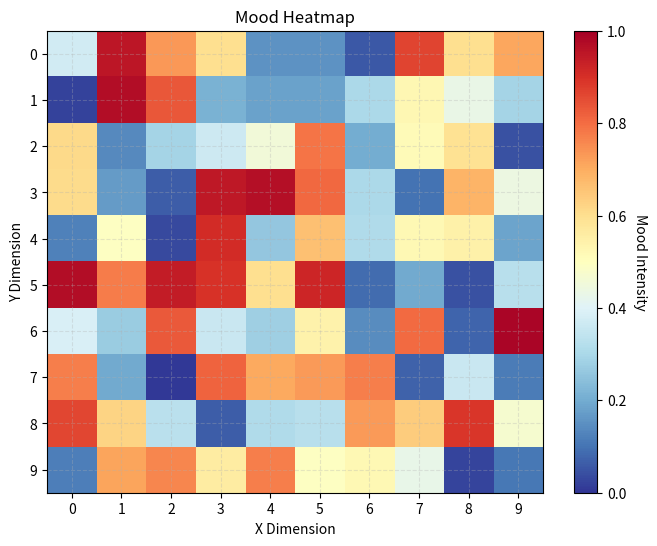
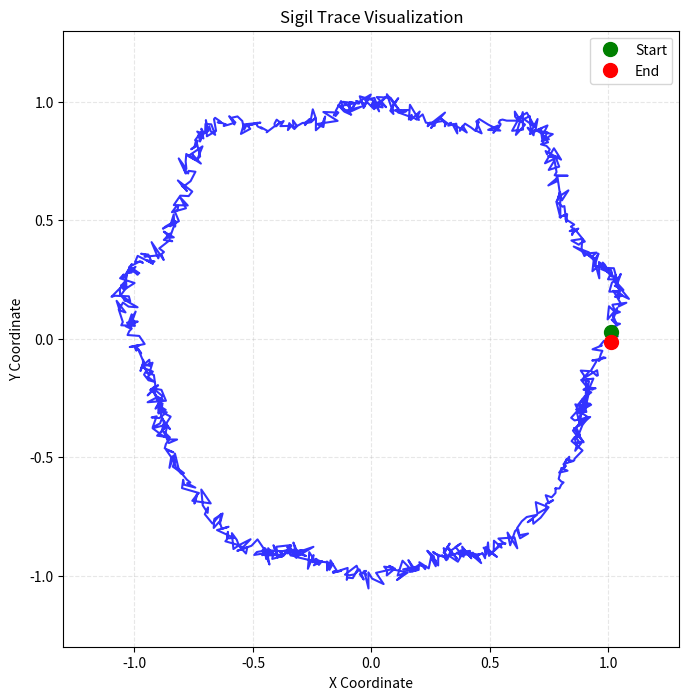
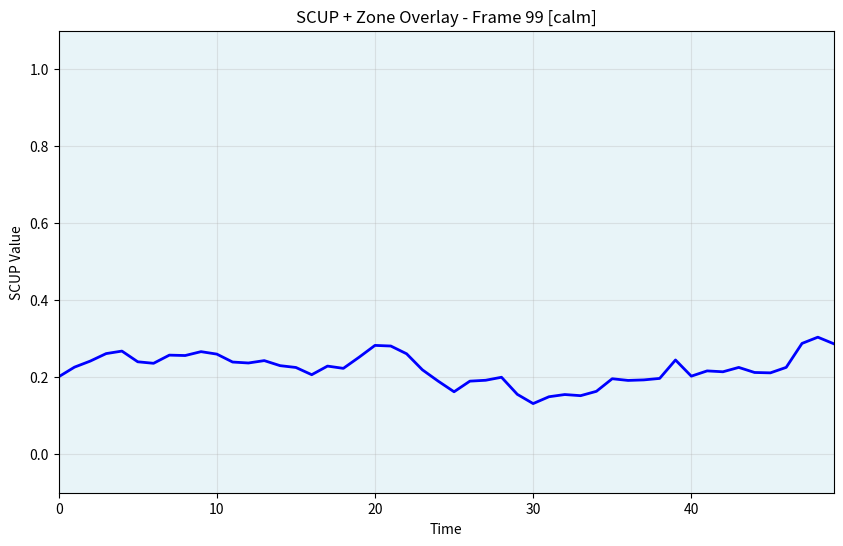
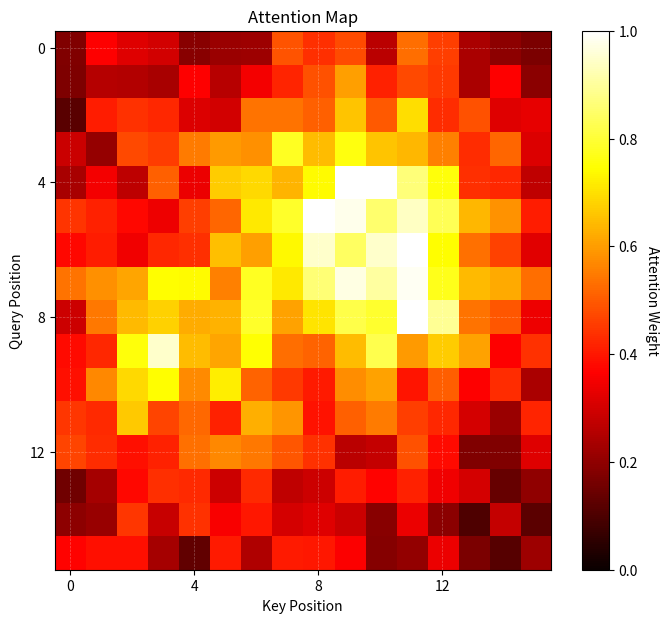
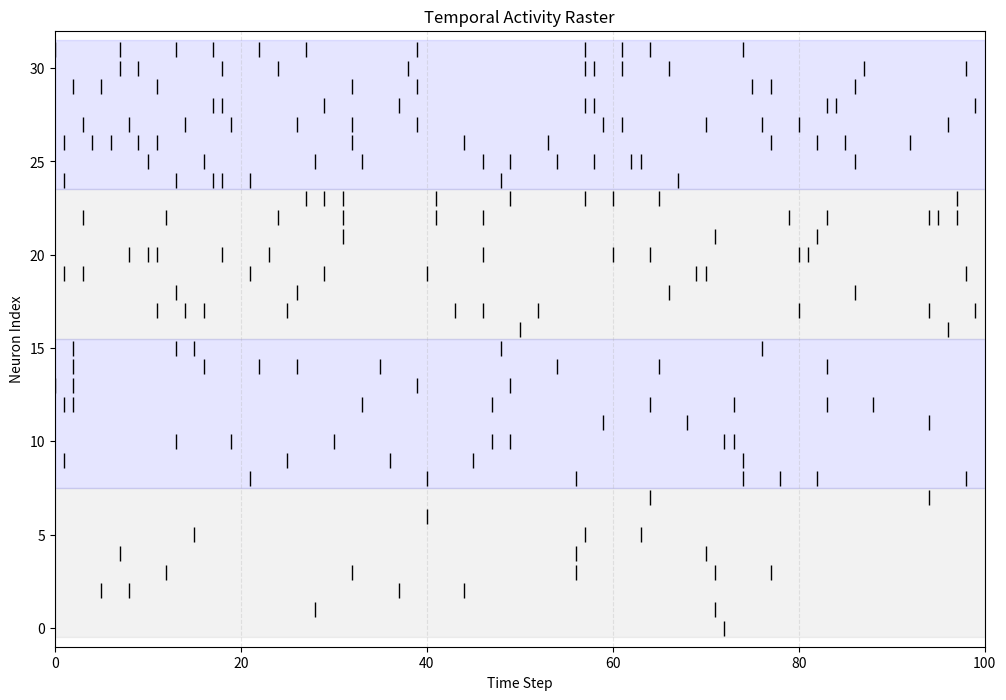
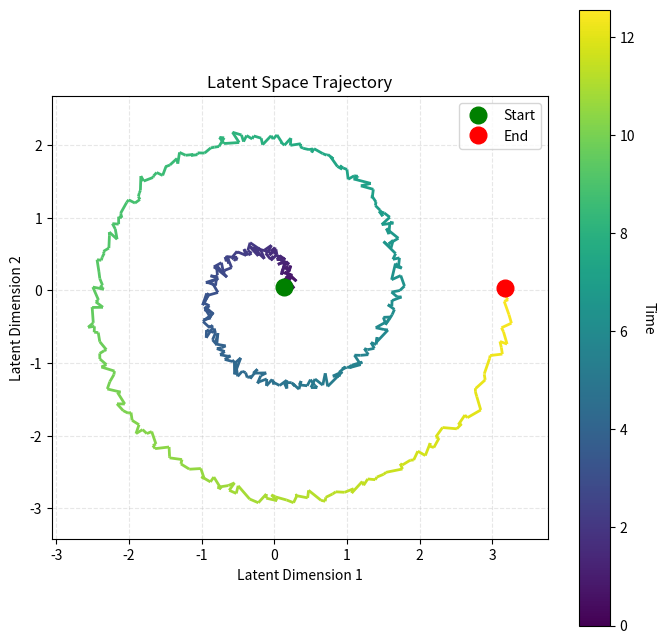
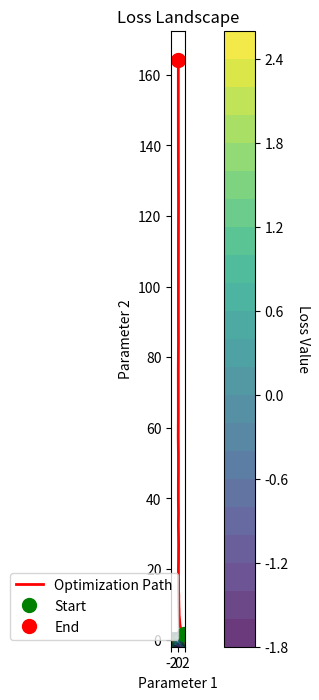
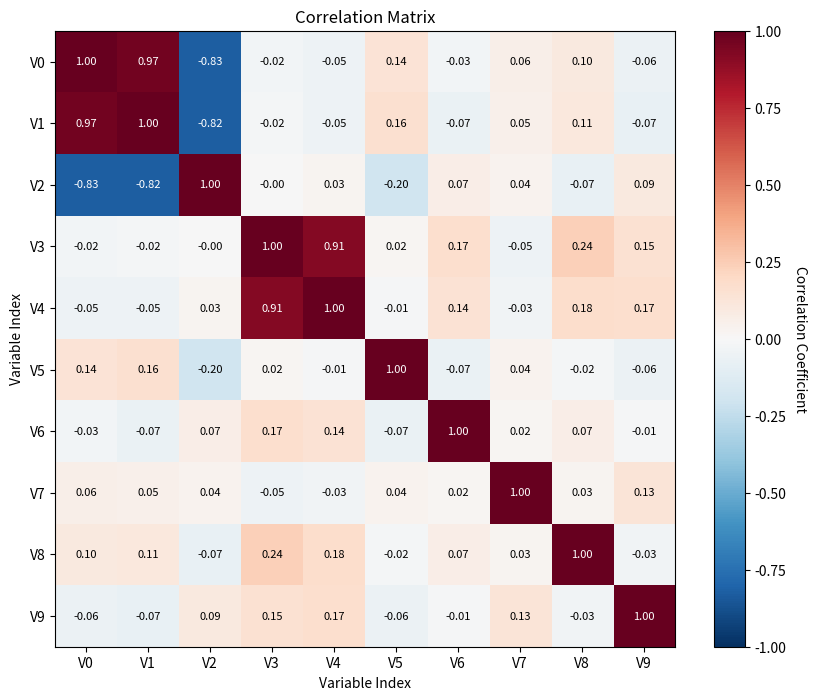
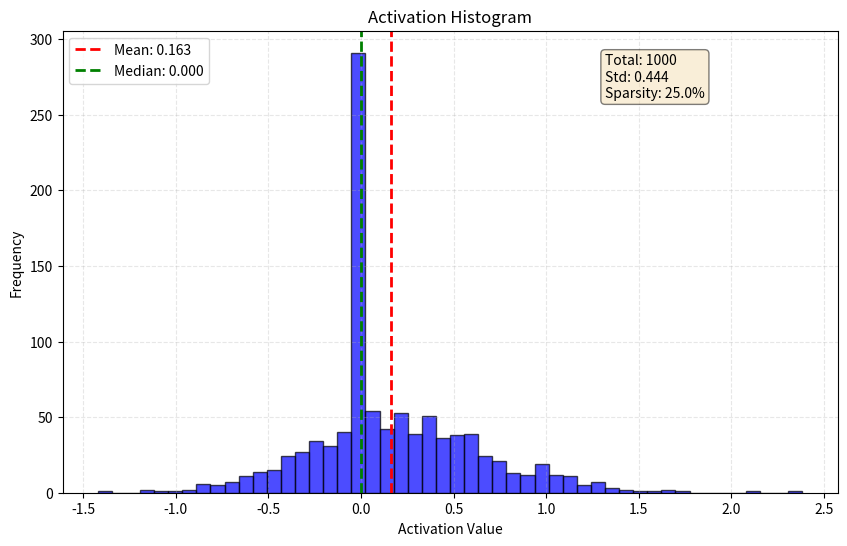
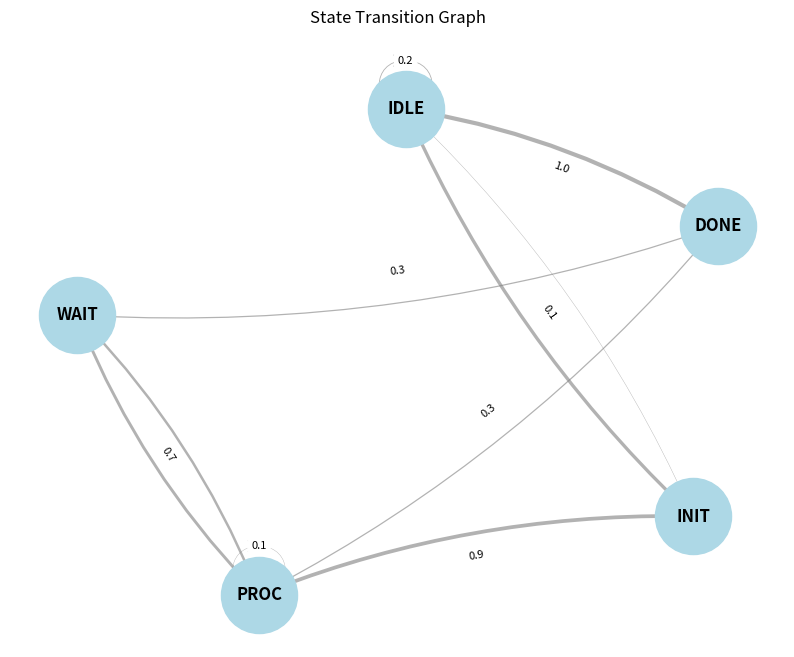
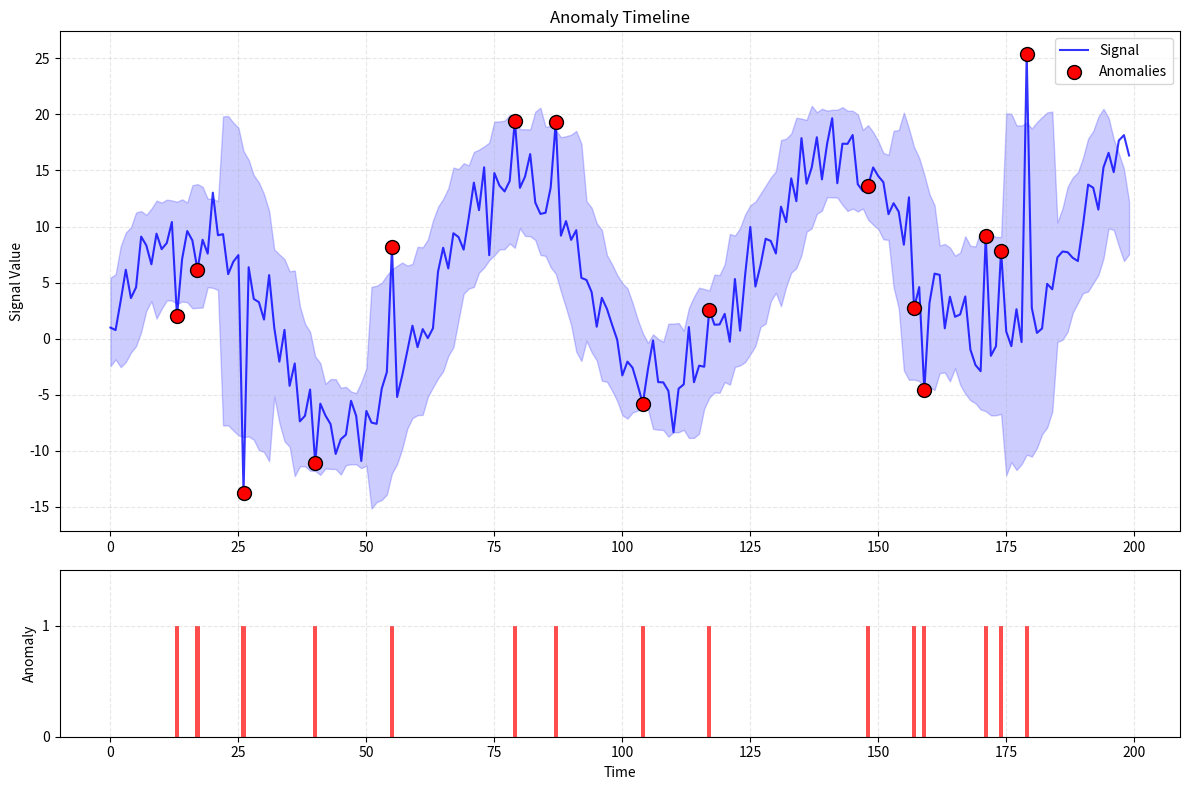
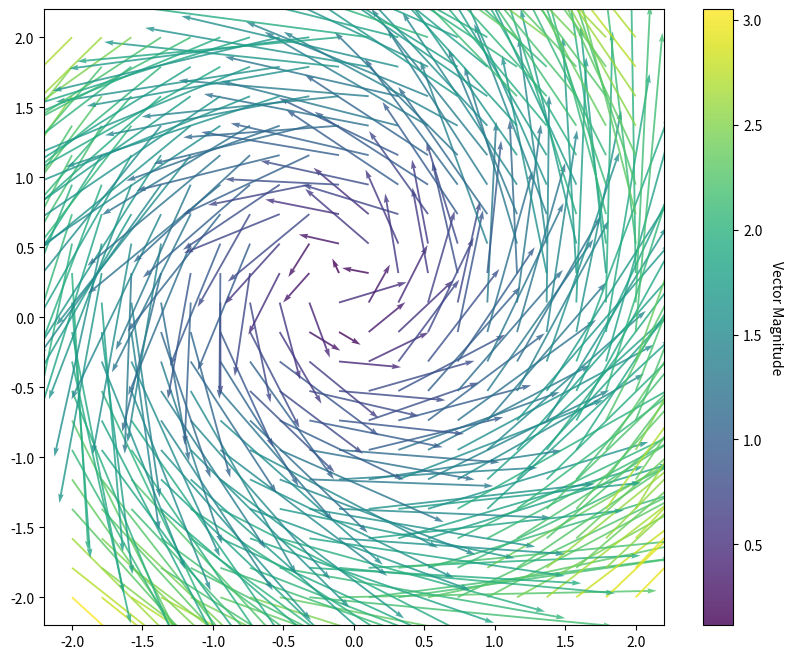

Recreate these plots in Python, in order.
#!/usr/bin/env python
"""
Unified DAWN Visual Process Runner
Run all or any of the 12 visual process scripts from a single CLI.
"""

import sys
import os
from pathlib import Path
import numpy as np
import matplotlib.pyplot as plt
import matplotlib.animation as animation

# Optional imports
try:
    import networkx as nx
except ImportError:
    nx = None
try:
    from scipy import signal
except ImportError:
    signal = None
try:
    from matplotlib.patches import Circle
except ImportError:
    Circle = None
try:
    from matplotlib.collections import LineCollection
except ImportError:
    LineCollection = None

# 1. Drift Vector Field
def run_drift_vector_field(*args, **kwargs):
    output_dir = Path("visual/outputs/drift_vector_field")
    output_dir.mkdir(parents=True, exist_ok=True)
    x = np.linspace(-2, 2, 20)
    y = np.linspace(-2, 2, 20)
    X, Y = np.meshgrid(x, y)
    drift_x = 0.2
    drift_y = 0.1
    U = -Y + drift_x
    V = X + drift_y
    np.random.seed(42)
    noise_scale = 0.1
    U += np.random.randn(*U.shape) * noise_scale
    V += np.random.randn(*V.shape) * noise_scale
    magnitude = np.sqrt(U**2 + V**2)
    fig, ax = plt.subplots(figsize=(10, 8))
    q = ax.quiver(X, Y, U, V, magnitude, scale_units='xy', scale=1, cmap='viridis', alpha=0.8)
    cbar = plt.colorbar(q, ax=ax)
    cbar.set_label('Vector Magnitude', rotation=270, labelpad=15)
    ax.streamplot(X, Y, U, V, color='gray', density=0.5, linewidth=0.5, alpha=0.5)
    ax.set_title('Drift Vector Field')
    ax.set_xlabel('X Coordinate')
    ax.set_ylabel('Y Coordinate')
    ax.set_aspect('equal')
    ax.grid(True, alpha=0.3, linestyle='--')
    output_path = output_dir / "drift_vector_field.png"
    plt.savefig(output_path, dpi=150, bbox_inches='tight')
    plt.close()
    print(f"SUCCESS: Drift vector field saved to {output_path}")
    return str(output_path)

# 2. Mood Heatmap
def run_mood_heatmap(*args, **kwargs):
    output_dir = Path("visual/outputs/mood_heatmap")
    output_dir.mkdir(parents=True, exist_ok=True)
    np.random.seed(42)
    mood_data = np.random.rand(10, 10)
    fig, ax = plt.subplots(figsize=(8, 6))
    im = ax.imshow(mood_data, cmap='RdYlBu_r', aspect='auto', vmin=0, vmax=1)
    cbar = plt.colorbar(im, ax=ax)
    cbar.set_label('Mood Intensity', rotation=270, labelpad=15)
    ax.set_title('Mood Heatmap')
    ax.set_xlabel('X Dimension')
    ax.set_ylabel('Y Dimension')
    ax.set_xticks(np.arange(10))
    ax.set_yticks(np.arange(10))
    ax.grid(True, alpha=0.3, linestyle='--')
    output_path = output_dir / "mood_heatmap.png"
    plt.savefig(output_path, dpi=150, bbox_inches='tight')
    plt.close()
    print(f"SUCCESS: Mood heatmap saved to {output_path}")
    return str(output_path)

# 3. Sigil Trace Visualizer
def run_sigil_trace_visualizer(*args, **kwargs):
    output_dir = Path("visual/outputs/sigil_trace_visualizer")
    output_dir.mkdir(parents=True, exist_ok=True)
    np.random.seed(42)
    n_points = 1000
    t = np.linspace(0, 2*np.pi, n_points)
    radius = 1.0
    noise_amplitude = 0.1
    x = radius * np.cos(t) + noise_amplitude * np.sin(5*t) * np.cos(3*t)
    y = radius * np.sin(t) + noise_amplitude * np.cos(7*t) * np.sin(2*t)
    x += np.random.randn(n_points) * 0.02
    y += np.random.randn(n_points) * 0.02
    fig, ax = plt.subplots(figsize=(8, 8))
    ax.plot(x, y, 'b-', linewidth=1.5, alpha=0.8)
    ax.plot(x[0], y[0], 'go', markersize=10, label='Start')
    ax.plot(x[-1], y[-1], 'ro', markersize=10, label='End')
    ax.set_title('Sigil Trace Visualization')
    ax.set_xlabel('X Coordinate')
    ax.set_ylabel('Y Coordinate')
    ax.set_aspect('equal')
    ax.grid(True, alpha=0.3, linestyle='--')
    ax.legend()
    margin = 0.2
    ax.set_xlim(-radius-margin-noise_amplitude, radius+margin+noise_amplitude)
    ax.set_ylim(-radius-margin-noise_amplitude, radius+margin+noise_amplitude)
    output_path = output_dir / "sigil_trace.png"
    plt.savefig(output_path, dpi=150, bbox_inches='tight')
    plt.close()
    print(f"SUCCESS: Sigil trace visualization saved to {output_path}")
    return str(output_path)

# 4. SCUP Zone Animator
def run_scup_zone_animator(*args, **kwargs):
    output_dir = Path("visual/outputs/scup_zone_animator")
    output_dir.mkdir(parents=True, exist_ok=True)
    np.random.seed(42)
    n_frames = 100
    time_points = 50
    scup_data = []
    current_value = 0.5
    for frame in range(n_frames):
        frame_data = []
        for t in range(time_points):
            current_value += np.random.randn() * 0.02
            current_value = np.clip(current_value, 0, 1)
            frame_data.append(current_value)
        scup_data.append(frame_data)
    scup_data = np.array(scup_data)
    fig, ax = plt.subplots(figsize=(10, 6))
    x = np.arange(time_points)
    line, = ax.plot([], [], 'b-', linewidth=2)
    ax.set_xlim(0, time_points-1)
    ax.set_ylim(-0.1, 1.1)
    ax.set_xlabel('Time')
    ax.set_ylabel('SCUP Value')
    ax.grid(True, alpha=0.3)
    def get_zone(value):
        if value < 0.33:
            return 'calm', '#E8F4F8'
        elif value < 0.66:
            return 'active', '#FFF4E6'
        else:
            return 'surge', '#FFE6E6'
    def animate(frame):
        data = scup_data[frame]
        line.set_data(x, data)
        avg_value = np.mean(data)
        zone, color = get_zone(avg_value)
        ax.set_facecolor(color)
        ax.set_title(f'SCUP + Zone Overlay - Frame {frame} [{zone}]')
        return line,
    anim = animation.FuncAnimation(fig, animate, frames=n_frames, interval=50, blit=True)
    output_path = output_dir / "scup_zone_animation.gif"
    anim.save(output_path, writer='pillow', fps=20)
    plt.close()
    print(f"SUCCESS: SCUP zone animation saved to {output_path}")
    return str(output_path)

# 5. Attention Map (extended version)
def run_attention_map(*args, **kwargs):
    output_dir = Path("visual/outputs/attention_map")
    output_dir.mkdir(parents=True, exist_ok=True)
    np.random.seed(42)
    size = 16
    attention_data = np.random.rand(size, size) * 0.3
    for _ in range(3):
        cx, cy = np.random.randint(2, size-2, 2)
        for i in range(size):
            for j in range(size):
                dist = np.sqrt((i-cx)**2 + (j-cy)**2)
                attention_data[i, j] += np.exp(-dist/3) * 0.7
    attention_data = np.clip(attention_data, 0, 1)
    fig, ax = plt.subplots(figsize=(8, 7))
    im = ax.imshow(attention_data, cmap='hot', aspect='auto', vmin=0, vmax=1)
    cbar = plt.colorbar(im, ax=ax)
    cbar.set_label('Attention Weight', rotation=270, labelpad=15)
    ax.set_title('Attention Map')
    ax.set_xlabel('Key Position')
    ax.set_ylabel('Query Position')
    ax.set_xticks(np.arange(0, size, 4))
    ax.set_yticks(np.arange(0, size, 4))
    ax.grid(True, alpha=0.3, linestyle='--', color='white', linewidth=0.5)
    output_path = output_dir / "attention_map.png"
    plt.savefig(output_path, dpi=150, bbox_inches='tight')
    plt.close()
    print(f"SUCCESS: Attention map saved to {output_path}")
    return str(output_path)

# 6. Temporal Activity Raster (extended version)
def run_temporal_activity_raster(*args, **kwargs):
    output_dir = Path("visual/outputs/temporal_activity_raster")
    output_dir.mkdir(parents=True, exist_ok=True)
    np.random.seed(42)
    n_neurons = 32
    n_timesteps = 100
    spike_data = []
    for i in range(n_neurons):
        firing_rate = 0.02 + (i/n_neurons) * 0.08
        spikes = np.random.rand(n_timesteps) < firing_rate
        spike_data.append(spikes)
    spike_data = np.array(spike_data)
    fig, ax = plt.subplots(figsize=(12, 8))
    for i in range(n_neurons):
        spike_times = np.where(spike_data[i])[0]
        ax.vlines(spike_times, i-0.4, i+0.4, colors='black', linewidth=1)
    ax.set_title('Temporal Activity Raster')
    ax.set_xlabel('Time Step')
    ax.set_ylabel('Neuron Index')
    ax.set_xlim(0, n_timesteps)
    ax.set_ylim(-1, n_neurons)
    ax.grid(True, axis='x', alpha=0.3, linestyle='--')
    for i in range(0, n_neurons, 8):
        ax.axhspan(i-0.5, i+7.5, alpha=0.1, color='blue' if (i//8)%2 else 'gray')
    output_path = output_dir / "temporal_activity_raster.png"
    plt.savefig(output_path, dpi=150, bbox_inches='tight')
    plt.close()
    print(f"SUCCESS: Temporal activity raster saved to {output_path}")
    return str(output_path)

# 7. Latent Space Trajectory (extended version)
def run_latent_space_trajectory(*args, **kwargs):
    output_dir = Path("visual/outputs/latent_space_trajectory")
    output_dir.mkdir(parents=True, exist_ok=True)
    np.random.seed(42)
    n_points = 500
    t = np.linspace(0, 4*np.pi, n_points)
    radius = 0.1 + t/4
    x = radius * np.cos(t) + np.random.randn(n_points) * 0.05
    y = radius * np.sin(t) + np.random.randn(n_points) * 0.05
    if LineCollection is None:
        print("WARNING: matplotlib LineCollection not available, skipping color gradient.")
        return None
    fig, ax = plt.subplots(figsize=(8, 8))
    points = np.array([x, y]).T.reshape(-1, 1, 2)
    segments = np.concatenate([points[:-1], points[1:]], axis=1)
    lc = LineCollection(segments, cmap='viridis', linewidth=2)
    lc.set_array(t)
    line = ax.add_collection(lc)
    cbar = plt.colorbar(line, ax=ax)
    cbar.set_label('Time', rotation=270, labelpad=15)
    ax.plot(x[0], y[0], 'go', markersize=12, label='Start', zorder=5)
    ax.plot(x[-1], y[-1], 'ro', markersize=12, label='End', zorder=5)
    ax.set_title('Latent Space Trajectory')
    ax.set_xlabel('Latent Dimension 1')
    ax.set_ylabel('Latent Dimension 2')
    ax.set_aspect('equal')
    ax.grid(True, alpha=0.3, linestyle='--')
    ax.legend()
    margin = 0.5
    ax.set_xlim(x.min()-margin, x.max()+margin)
    ax.set_ylim(y.min()-margin, y.max()+margin)
    output_path = output_dir / "latent_space_trajectory.png"
    plt.savefig(output_path, dpi=150, bbox_inches='tight')
    plt.close()
    print(f"SUCCESS: Latent space trajectory saved to {output_path}")
    return str(output_path)

# 8. Loss Landscape (extended version)
def run_loss_landscape(*args, **kwargs):
    output_dir = Path("visual/outputs/loss_landscape")
    output_dir.mkdir(parents=True, exist_ok=True)
    np.random.seed(42)
    x = np.linspace(-2, 2, 100)
    y = np.linspace(-2, 2, 100)
    X, Y = np.meshgrid(x, y)
    Z = 0.5 * (X**2 - Y**2) + 0.2 * np.sin(3*X) * np.cos(3*Y) + 0.1 * (X**2 + Y**2)
    n_steps = 50
    path_x = [1.5]
    path_y = [1.5]
    for i in range(n_steps-1):
        dx = 2 * path_x[-1] + 0.6 * np.cos(3*path_x[-1]) * np.cos(3*path_y[-1])
        dy = -2 * path_y[-1] - 0.6 * np.sin(3*path_x[-1]) * np.sin(3*path_y[-1])
        lr = 0.05
        path_x.append(path_x[-1] - lr * dx + np.random.randn() * 0.01)
        path_y.append(path_y[-1] - lr * dy + np.random.randn() * 0.01)
    fig, ax = plt.subplots(figsize=(10, 8))
    contour = ax.contour(X, Y, Z, levels=20, colors='black', alpha=0.4, linewidths=0.5)
    contourf = ax.contourf(X, Y, Z, levels=20, cmap='viridis', alpha=0.8)
    cbar = plt.colorbar(contourf, ax=ax)
    cbar.set_label('Loss Value', rotation=270, labelpad=15)
    ax.plot(path_x, path_y, 'r-', linewidth=2, label='Optimization Path')
    ax.plot(path_x[0], path_y[0], 'go', markersize=10, label='Start')
    ax.plot(path_x[-1], path_y[-1], 'ro', markersize=10, label='End')
    ax.set_title('Loss Landscape')
    ax.set_xlabel('Parameter 1')
    ax.set_ylabel('Parameter 2')
    ax.set_aspect('equal')
    ax.legend()
    output_path = output_dir / "loss_landscape.png"
    plt.savefig(output_path, dpi=150, bbox_inches='tight')
    plt.close()
    print(f"SUCCESS: Loss landscape saved to {output_path}")
    return str(output_path)

# 9. Correlation Matrix
def run_correlation_matrix(*args, **kwargs):
    output_dir = Path("visual/outputs/correlation_matrix")
    output_dir.mkdir(parents=True, exist_ok=True)
    np.random.seed(42)
    n_vars = 10
    data = np.random.randn(100, n_vars)
    data[:, 1] = data[:, 0] * 0.8 + np.random.randn(100) * 0.2
    data[:, 2] = data[:, 0] * -0.6 + np.random.randn(100) * 0.3
    data[:, 4] = data[:, 3] * 0.7 + np.random.randn(100) * 0.3
    corr_matrix = np.corrcoef(data.T)
    fig, ax = plt.subplots(figsize=(10, 8))
    im = ax.imshow(corr_matrix, cmap='RdBu_r', vmin=-1, vmax=1, aspect='auto')
    cbar = plt.colorbar(im, ax=ax)
    cbar.set_label('Correlation Coefficient', rotation=270, labelpad=15)
    for i in range(n_vars):
        for j in range(n_vars):
            text = ax.text(j, i, f'{corr_matrix[i, j]:.2f}', ha='center', va='center', color='black' if abs(corr_matrix[i, j]) < 0.5 else 'white', fontsize=8)
    ax.set_title('Correlation Matrix')
    ax.set_xlabel('Variable Index')
    ax.set_ylabel('Variable Index')
    ax.set_xticks(range(n_vars))
    ax.set_yticks(range(n_vars))
    ax.set_xticklabels([f'V{i}' for i in range(n_vars)])
    ax.set_yticklabels([f'V{i}' for i in range(n_vars)])
    output_path = output_dir / "correlation_matrix.png"
    plt.savefig(output_path, dpi=150, bbox_inches='tight')
    plt.close()
    print(f"SUCCESS: Correlation matrix saved to {output_path}")
    return str(output_path)

# 10. Activation Histogram
def run_activation_histogram(*args, **kwargs):
    output_dir = Path("visual/outputs/activation_histogram")
    output_dir.mkdir(parents=True, exist_ok=True)
    np.random.seed(42)
    normal_activations = np.random.randn(700) * 0.5 + 0.2
    sparse_activations = np.zeros(300)
    sparse_indices = np.random.choice(300, 50, replace=False)
    sparse_activations[sparse_indices] = np.random.exponential(0.5, 50)
    all_activations = np.concatenate([normal_activations, sparse_activations])
    fig, ax = plt.subplots(figsize=(10, 6))
    n, bins, patches = ax.hist(all_activations, bins=50, alpha=0.7, color='blue', edgecolor='black')
    mean_val = np.mean(all_activations)
    median_val = np.median(all_activations)
    ax.axvline(mean_val, color='red', linestyle='--', linewidth=2, label=f'Mean: {mean_val:.3f}')
    ax.axvline(median_val, color='green', linestyle='--', linewidth=2, label=f'Median: {median_val:.3f}')
    ax.set_title('Activation Histogram')
    ax.set_xlabel('Activation Value')
    ax.set_ylabel('Frequency')
    ax.grid(True, alpha=0.3, linestyle='--')
    ax.legend()
    textstr = f'Total: {len(all_activations)}\nStd: {np.std(all_activations):.3f}\nSparsity: {(all_activations == 0).sum()/len(all_activations):.1%}'
    props = dict(boxstyle='round', facecolor='wheat', alpha=0.5)
    ax.text(0.7, 0.95, textstr, transform=ax.transAxes, fontsize=10, verticalalignment='top', bbox=props)
    output_path = output_dir / "activation_histogram.png"
    plt.savefig(output_path, dpi=150, bbox_inches='tight')
    plt.close()
    print(f"SUCCESS: Activation histogram saved to {output_path}")
    return str(output_path)

# 11. State Transition Graph
def run_state_transition_graph(*args, **kwargs):
    if nx is None:
        print("WARNING: networkx not installed, skipping state transition graph.")
        return None
    output_dir = Path("visual/outputs/state_transition_graph")
    output_dir.mkdir(parents=True, exist_ok=True)
    np.random.seed(42)
    G = nx.DiGraph()
    states = ['IDLE', 'INIT', 'PROC', 'WAIT', 'DONE']
    G.add_nodes_from(states)
    transitions = [
        ('IDLE', 'INIT', 0.8),
        ('IDLE', 'IDLE', 0.2),
        ('INIT', 'PROC', 0.9),
        ('INIT', 'IDLE', 0.1),
        ('PROC', 'WAIT', 0.6),
        ('PROC', 'DONE', 0.3),
        ('PROC', 'PROC', 0.1),
        ('WAIT', 'PROC', 0.7),
        ('WAIT', 'DONE', 0.3),
        ('DONE', 'IDLE', 1.0)
    ]
    for src, dst, weight in transitions:
        G.add_edge(src, dst, weight=weight)
    fig, ax = plt.subplots(figsize=(10, 8))
    pos = nx.spring_layout(G, k=3, iterations=50, seed=42)
    nx.draw_networkx_nodes(G, pos, node_color='lightblue', node_size=3000, ax=ax)
    edges = G.edges()
    weights = [G[u][v]['weight'] for u, v in edges]
    nx.draw_networkx_edges(G, pos, width=[w*3 for w in weights], alpha=0.6, edge_color='gray', connectionstyle='arc3,rad=0.1', ax=ax, arrowsize=20, arrowstyle='->')
    nx.draw_networkx_labels(G, pos, font_size=12, font_weight='bold', ax=ax)
    edge_labels = nx.get_edge_attributes(G, 'weight')
    edge_labels = {k: f'{v:.1f}' for k, v in edge_labels.items()}
    nx.draw_networkx_edge_labels(G, pos, edge_labels, font_size=8, ax=ax)
    ax.set_title('State Transition Graph')
    ax.axis('off')
    output_path = output_dir / "state_transition_graph.png"
    plt.savefig(output_path, dpi=150, bbox_inches='tight')
    plt.close()
    print(f"SUCCESS: State transition graph saved to {output_path}")
    return str(output_path)

# 12. Anomaly Timeline
def run_anomaly_timeline(*args, **kwargs):
    output_dir = Path("visual/outputs/anomaly_timeline")
    output_dir.mkdir(parents=True, exist_ok=True)
    np.random.seed(42)
    n_points = 200
    time = np.arange(n_points)
    signal_data = (np.sin(time * 0.1) * 10 + time * 0.05 + np.random.randn(n_points) * 2)
    anomaly_indices = np.random.choice(n_points, 15, replace=False)
    anomalies = np.zeros(n_points, dtype=bool)
    anomalies[anomaly_indices] = True
    signal_data[anomaly_indices] += np.random.randn(15) * 10
    fig, (ax1, ax2) = plt.subplots(2, 1, figsize=(12, 8), gridspec_kw={'height_ratios': [3, 1]})
    ax1.plot(time, signal_data, 'b-', linewidth=1.5, label='Signal', alpha=0.8)
    ax1.scatter(time[anomalies], signal_data[anomalies], color='red', s=100, marker='o', label='Anomalies', zorder=5, edgecolor='black')
    rolling_mean = np.convolve(signal_data, np.ones(10)/10, mode='same')
    rolling_std = np.array([signal_data[max(0,i-5):i+5].std() for i in range(n_points)])
    ax1.fill_between(time, rolling_mean - 2*rolling_std, rolling_mean + 2*rolling_std, alpha=0.2, color='blue')
    ax1.set_title('Anomaly Timeline')
    ax1.set_ylabel('Signal Value')
    ax1.grid(True, alpha=0.3, linestyle='--')
    ax1.legend()
    ax2.bar(time, anomalies.astype(int), color='red', alpha=0.7)
    ax2.set_xlabel('Time')
    ax2.set_ylabel('Anomaly')
    ax2.set_ylim(0, 1.5)
    ax2.set_yticks([0, 1])
    ax2.grid(True, alpha=0.3, linestyle='--')
    ax2.set_xlim(ax1.get_xlim())
    plt.tight_layout()
    output_path = output_dir / "anomaly_timeline.png"
    plt.savefig(output_path, dpi=150, bbox_inches='tight')
    plt.close()
    print(f"SUCCESS: Anomaly timeline saved to {output_path}")
    return str(output_path)

# --- CLI and main logic ---
visualizations = {
    "drift_vector_field": run_drift_vector_field,
    "mood_heatmap": run_mood_heatmap,
    "sigil_trace_visualizer": run_sigil_trace_visualizer,
    "scup_zone_animator": run_scup_zone_animator,
    "attention_map": run_attention_map,
    "temporal_activity_raster": run_temporal_activity_raster,
    "latent_space_trajectory": run_latent_space_trajectory,
    "loss_landscape": run_loss_landscape,
    "correlation_matrix": run_correlation_matrix,
    "activation_histogram": run_activation_histogram,
    "state_transition_graph": run_state_transition_graph,
    "anomaly_timeline": run_anomaly_timeline,
}

def main():
    if len(sys.argv) == 1:
        print("Running all 12 DAWN visual process scripts...")
        for name, func in visualizations.items():
            print("-" * 50)
            print(f"Running: {name}")
            try:
                func()
            except Exception as e:
                print(f"ERROR running {name}: {e}")
        print("\nAll visualizations completed.")
    elif len(sys.argv) == 2:
        arg = sys.argv[1].lower()
        if arg == "list":
            print("Available visualizations:")
            for name in visualizations:
                print(f"- {name}")
        elif arg in visualizations:
            print(f"Running: {arg}")
            try:
                visualizations[arg]()
            except Exception as e:
                print(f"ERROR running {arg}: {e}")
        else:
            print(f"Unknown visualization: {arg}")
            print("Use 'python run_all_visuals.py list' to see available options.")
    else:
        print("Usage:")
        print("  python run_all_visuals.py           # Run all visualizations")
        print("  python run_all_visuals.py <name>    # Run a specific visualization")
        print("  python run_all_visuals.py list      # List all visualizations")

if __name__ == "__main__":
    main() 
